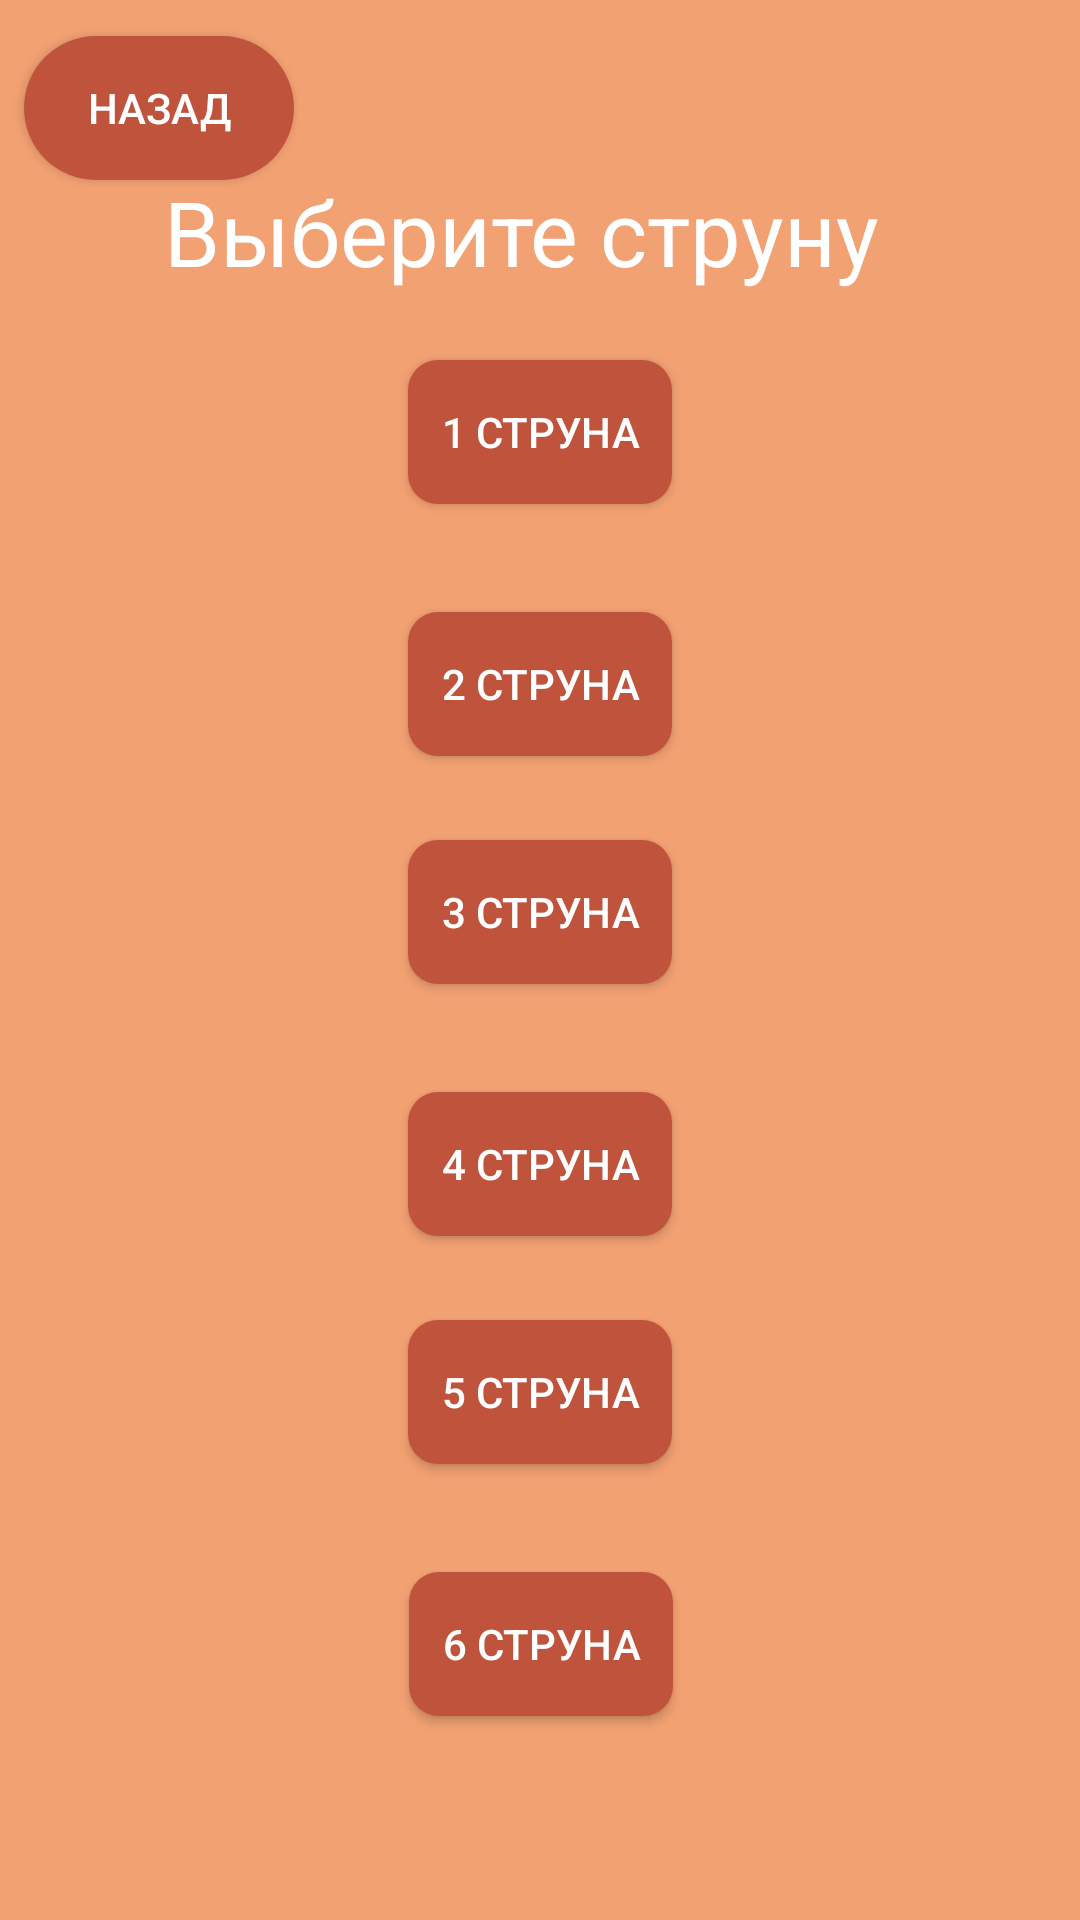

The Android layout XML behind this screen, and the referenced resources:
<!-- AndroidManifest.xml: application theme Theme.AppCompat.NoActionBar -->
<!-- res/layout/choose_string.xml -->
<?xml version="1.0" encoding="utf-8"?>
<androidx.constraintlayout.widget.ConstraintLayout
    xmlns:android="http://schemas.android.com/apk/res/android"
    xmlns:app="http://schemas.android.com/apk/res-auto"
    xmlns:tools="http://schemas.android.com/tools"
    android:layout_width="match_parent"
    android:background="@color/background_color"
    android:layout_height="match_parent"
    >


    <TextView
        android:id="@+id/textView2"
        android:layout_width="250dp"
        android:layout_height="wrap_content"
        android:text="Выберите струну"
        android:textColor="@color/white"
        android:textSize="30dp"
        app:layout_constraintBottom_toTopOf="@+id/button"
        app:layout_constraintEnd_toEndOf="parent"
        app:layout_constraintHorizontal_bias="0.496"
        app:layout_constraintStart_toStartOf="parent"
        app:layout_constraintTop_toTopOf="parent"
        app:layout_constraintVertical_bias="0.714" />

    <Button
        android:id="@+id/button10"
        android:layout_width="wrap_content"
        android:layout_height="wrap_content"
        android:layout_marginBottom="28dp"
        android:text="4 струна"
        android:background="@drawable/rectangle_rounded"
        app:backgroundTint="@color/botton_color"
        app:layout_constraintBottom_toTopOf="@+id/button7"
        app:layout_constraintEnd_toEndOf="parent"
        app:layout_constraintStart_toStartOf="parent" />

    <Button
        android:id="@+id/button8"
        android:layout_width="wrap_content"
        android:layout_height="wrap_content"
        android:layout_marginBottom="68dp"
        android:background="@drawable/rectangle_rounded"
        android:text="6 струна"
        app:backgroundTint="@color/botton_color"
        app:layout_constraintBottom_toBottomOf="parent"
        app:layout_constraintEnd_toEndOf="parent"
        app:layout_constraintHorizontal_bias="0.501"
        app:layout_constraintStart_toStartOf="parent" />

    <Button
        android:id="@+id/button"
        android:layout_width="wrap_content"
        android:layout_height="wrap_content"
        android:layout_marginBottom="32dp"
        android:text="1 струна"
        android:background="@drawable/rectangle_rounded"
        app:backgroundTint="@color/botton_color"
        app:layout_constraintBottom_toTopOf="@+id/button9"
        app:layout_constraintEnd_toEndOf="parent"
        app:layout_constraintStart_toStartOf="parent"
        app:layout_constraintTop_toTopOf="parent"
        app:layout_constraintVertical_bias="0.969" />

    <Button
        android:id="@+id/button7"
        android:layout_width="wrap_content"
        android:layout_height="wrap_content"
        android:layout_marginBottom="36dp"
        android:text="5 струна"
        android:background="@drawable/rectangle_rounded"
        app:backgroundTint="@color/botton_color"
        app:layout_constraintBottom_toTopOf="@+id/button8"
        app:layout_constraintEnd_toEndOf="parent"
        app:layout_constraintStart_toStartOf="parent" />

    <Button
        android:id="@+id/button6"
        android:layout_width="wrap_content"
        android:layout_height="wrap_content"
        android:layout_marginBottom="36dp"
        android:text="3 струна"
        android:background="@drawable/rectangle_rounded"
        app:backgroundTint="@color/botton_color"
        app:layout_constraintBottom_toTopOf="@+id/button10"
        app:layout_constraintEnd_toEndOf="parent"
        app:layout_constraintStart_toStartOf="parent" />

    <Button
        android:id="@+id/button9"
        android:layout_width="wrap_content"
        android:layout_height="wrap_content"
        android:layout_marginBottom="28dp"
        android:text="2 струна"
        android:background="@drawable/rectangle_rounded"
        app:backgroundTint="@color/botton_color"
        app:layout_constraintBottom_toTopOf="@+id/button6"
        app:layout_constraintEnd_toEndOf="parent"
        app:layout_constraintStart_toStartOf="parent" />

    <Button
        android:id="@+id/button11"
        android:layout_width="90dp"
        android:layout_height="wrap_content"
        android:text="Назад"
        android:background="@drawable/custom_button"
        app:backgroundTint="@color/back"
        app:layout_constraintBottom_toBottomOf="parent"
        app:layout_constraintEnd_toEndOf="parent"
        app:layout_constraintHorizontal_bias="0.03"
        app:layout_constraintStart_toStartOf="parent"
        app:layout_constraintTop_toTopOf="parent"
        app:layout_constraintVertical_bias="0.01999998" />
</androidx.constraintlayout.widget.ConstraintLayout>
<!-- resources referenced by this layout -->
<resources>
  <color name="back">#BF533B</color>
  <color name="background_color">#F2A172</color>
  <color name="botton_color">#BF533B</color>
  <color name="white">#FFFFFFFF</color>
  <!-- drawable custom_button (drawable) -->
  <?xml version="1.0" encoding="utf-8"?>
  <ripple xmlns:android="http://schemas.android.com/apk/res/android"
      android:color="@color/white">
  
      <item
          android:id="@+id/masked">
  
          <shape android:shape="rectangle">
              <solid android:color="@color/black"/>
              <corners android:radius="999dp"/>
          </shape>
      </item>
  
  </ripple>
  <!-- drawable rectangle_rounded (drawable-v24) -->
  <?xml version="1.0" encoding="utf-8"?>
  <selector xmlns:android="http://schemas.android.com/apk/res/android">
      xmlns:android="http://schemas.android.com/apk/res/android">
      <item>
          <shape>
              <solid android:color="@color/botton_color"/>
              <corners android:radius="10.0dip" />
          </shape>
      </item>
  </selector>
  <color name="black">#FF000000</color>
</resources>
